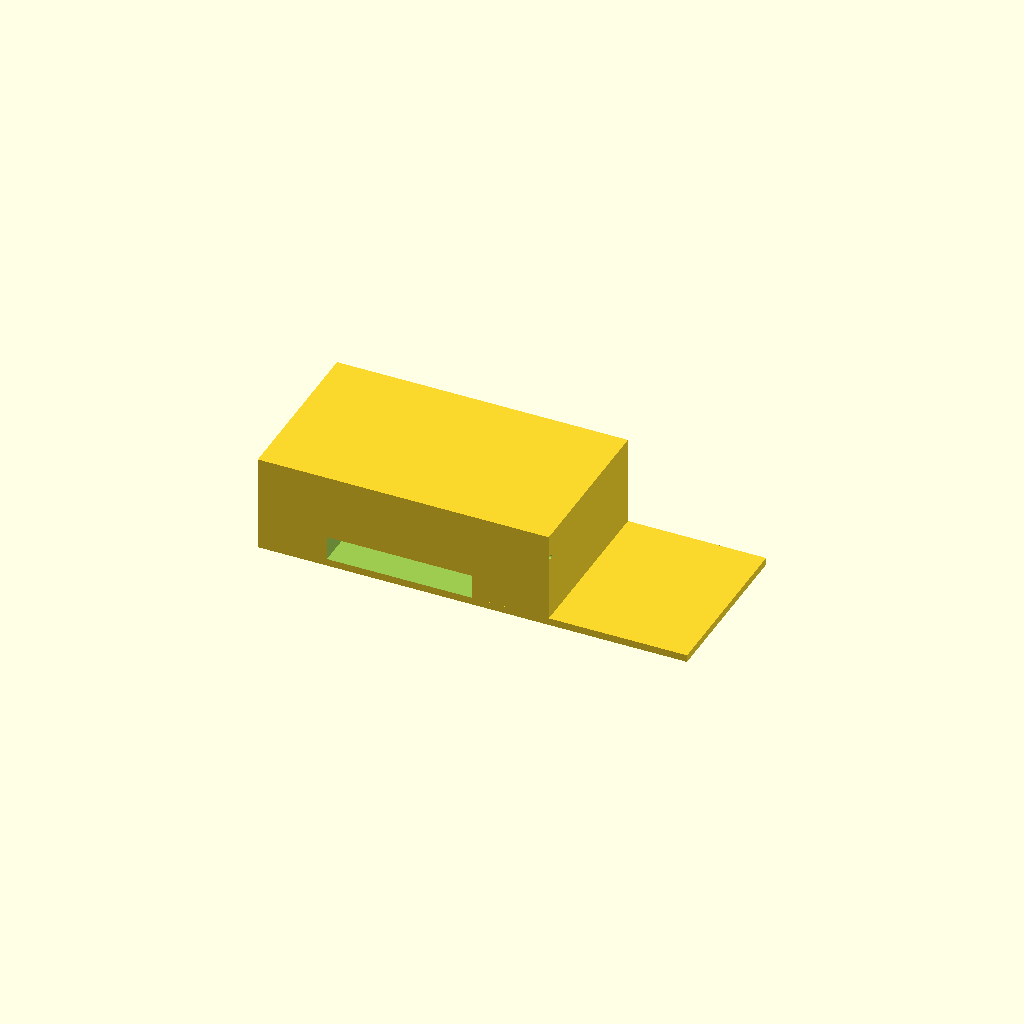
Cell 1 — every parameter at its default value.
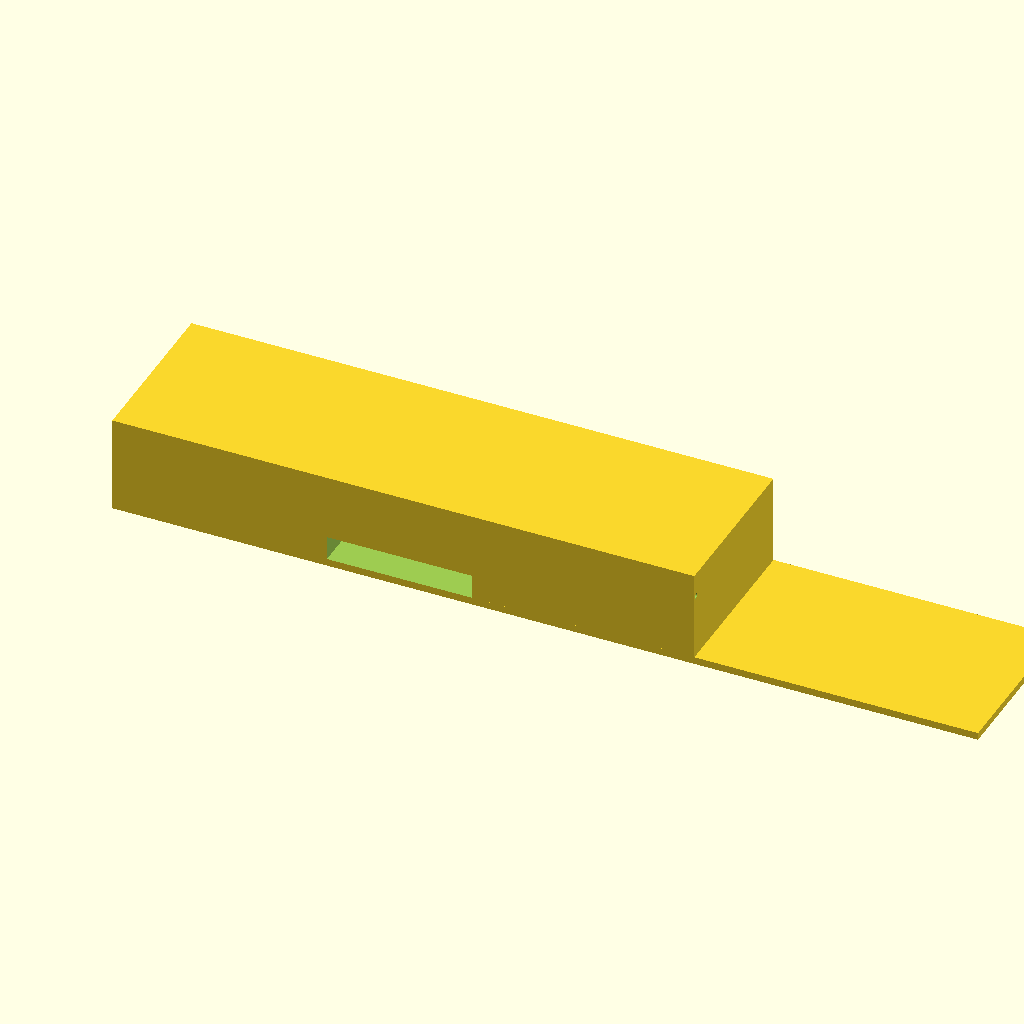
Cell 2 — tank_x set to 240, the other parameters unchanged.
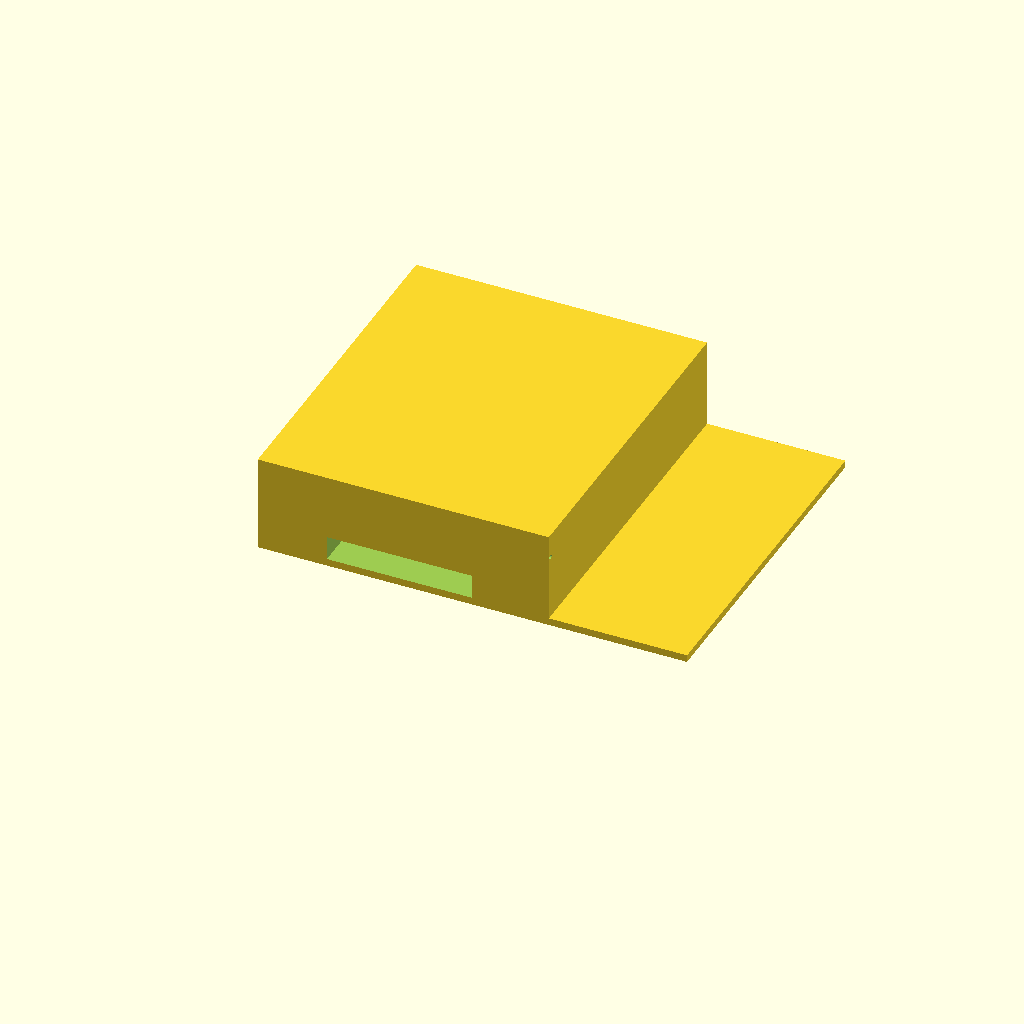
Cell 3: tank_y = 140 (everything else at default).
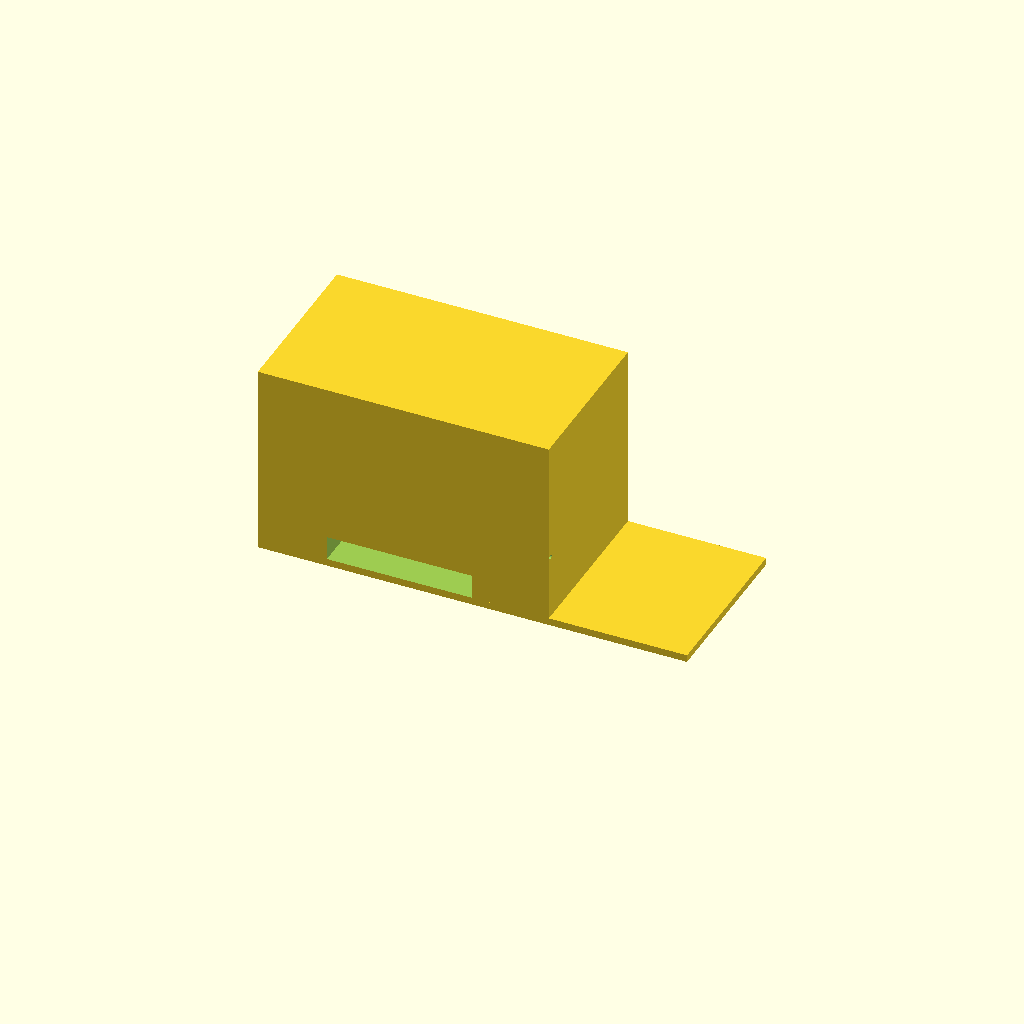
Cell 4 — tank_z set to 80, the other parameters unchanged.
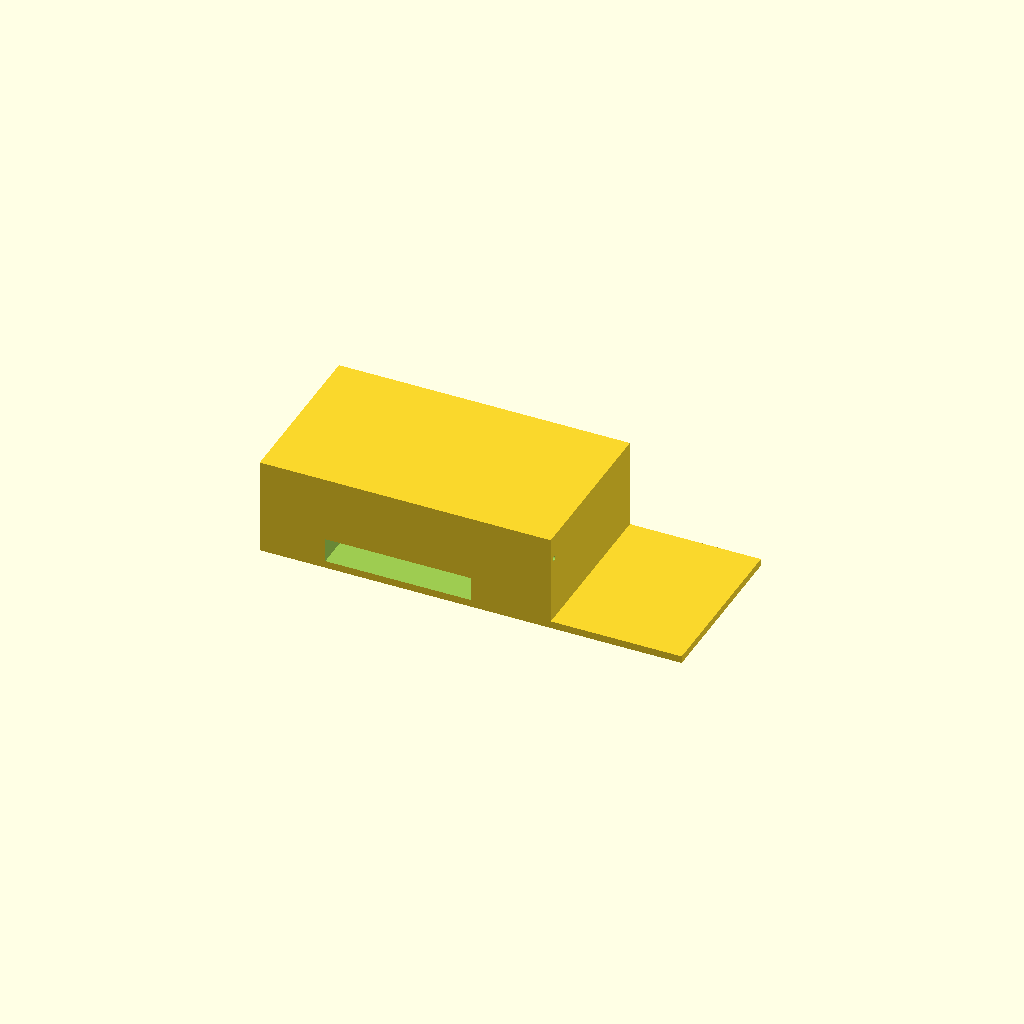
Cell 5 — wall set to 6, the other parameters unchanged.
All cells are drawn from one camera (rotation 55°, 0°, 25°, orthographic, colour scheme Cornfield), so only the parameter changes between them.
OpenSCAD source file bench/results/gpu-v9-g7/code/scadcoder-v9/mini_gel_tank_s6_a0.scad:
// Mini horizontal gel-electrophoresis buffer tank
// Print orientation: base on XY plane, open top facing +Z

$fn = 64;

// ---- Tank dimensions ----
tank_x = 120;      // outer length (X)
tank_y = 70;       // outer width (Y)
tank_z = 40;       // outer height (Z)

// ---- Walls ----
wall = 3;          // wall thickness
floor = 3;         // floor thickness

// ---- Platform ----
plat_len   = 60;   // platform length in X
plat_top_z = 13;   // platform top height (floor + 10)
plat_w     = tank_y - 2*wall;  // platform width = inner width

// ---- Holes ----
hole_d = 2;        // electrode hole diameter
hole_y = 0;        // hole Y position
hole_z = 30;       // hole Z position

// ---- Cutting overlap ----
eps = 0.5;         // extension past cut faces

difference() {
    // Tank body
    union() {
        // Side walls and floor
        hull() {
            for (sx = [-1, 1])
                translate([sx * (tank_x/2 - wall/2), -wall/2, 0])
                    cube([wall, tank_y, tank_z]);
        }
        // Floor (slightly overlapping the hull for a clean union)
        translate([-wall/2, -wall/2, 0])
            cube([tank_x, tank_y, floor]);
    }

    // Raised platform
    translate([-plat_len/2, -plat_w/2, floor])
        cube([plat_len, plat_w, plat_top_z - floor + 0.01]);

    // Electrode holes through end walls
    for (ox = [-1, 1])
        translate([ox * (tank_x/2 - wall/2) - eps, hole_y, hole_z])
            rotate([0, 90, 0])
                cylinder(d = hole_d, h = wall + 2*eps);
}
Parameter table extracted from the source (name, type, default, range or options):
tank_x: number, default 120
tank_y: number, default 70
tank_z: number, default 40
wall: number, default 3
floor: number, default 3
plat_len: number, default 60
plat_top_z: number, default 13
hole_d: number, default 2
hole_y: number, default 0
hole_z: number, default 30
eps: number, default 0.5
